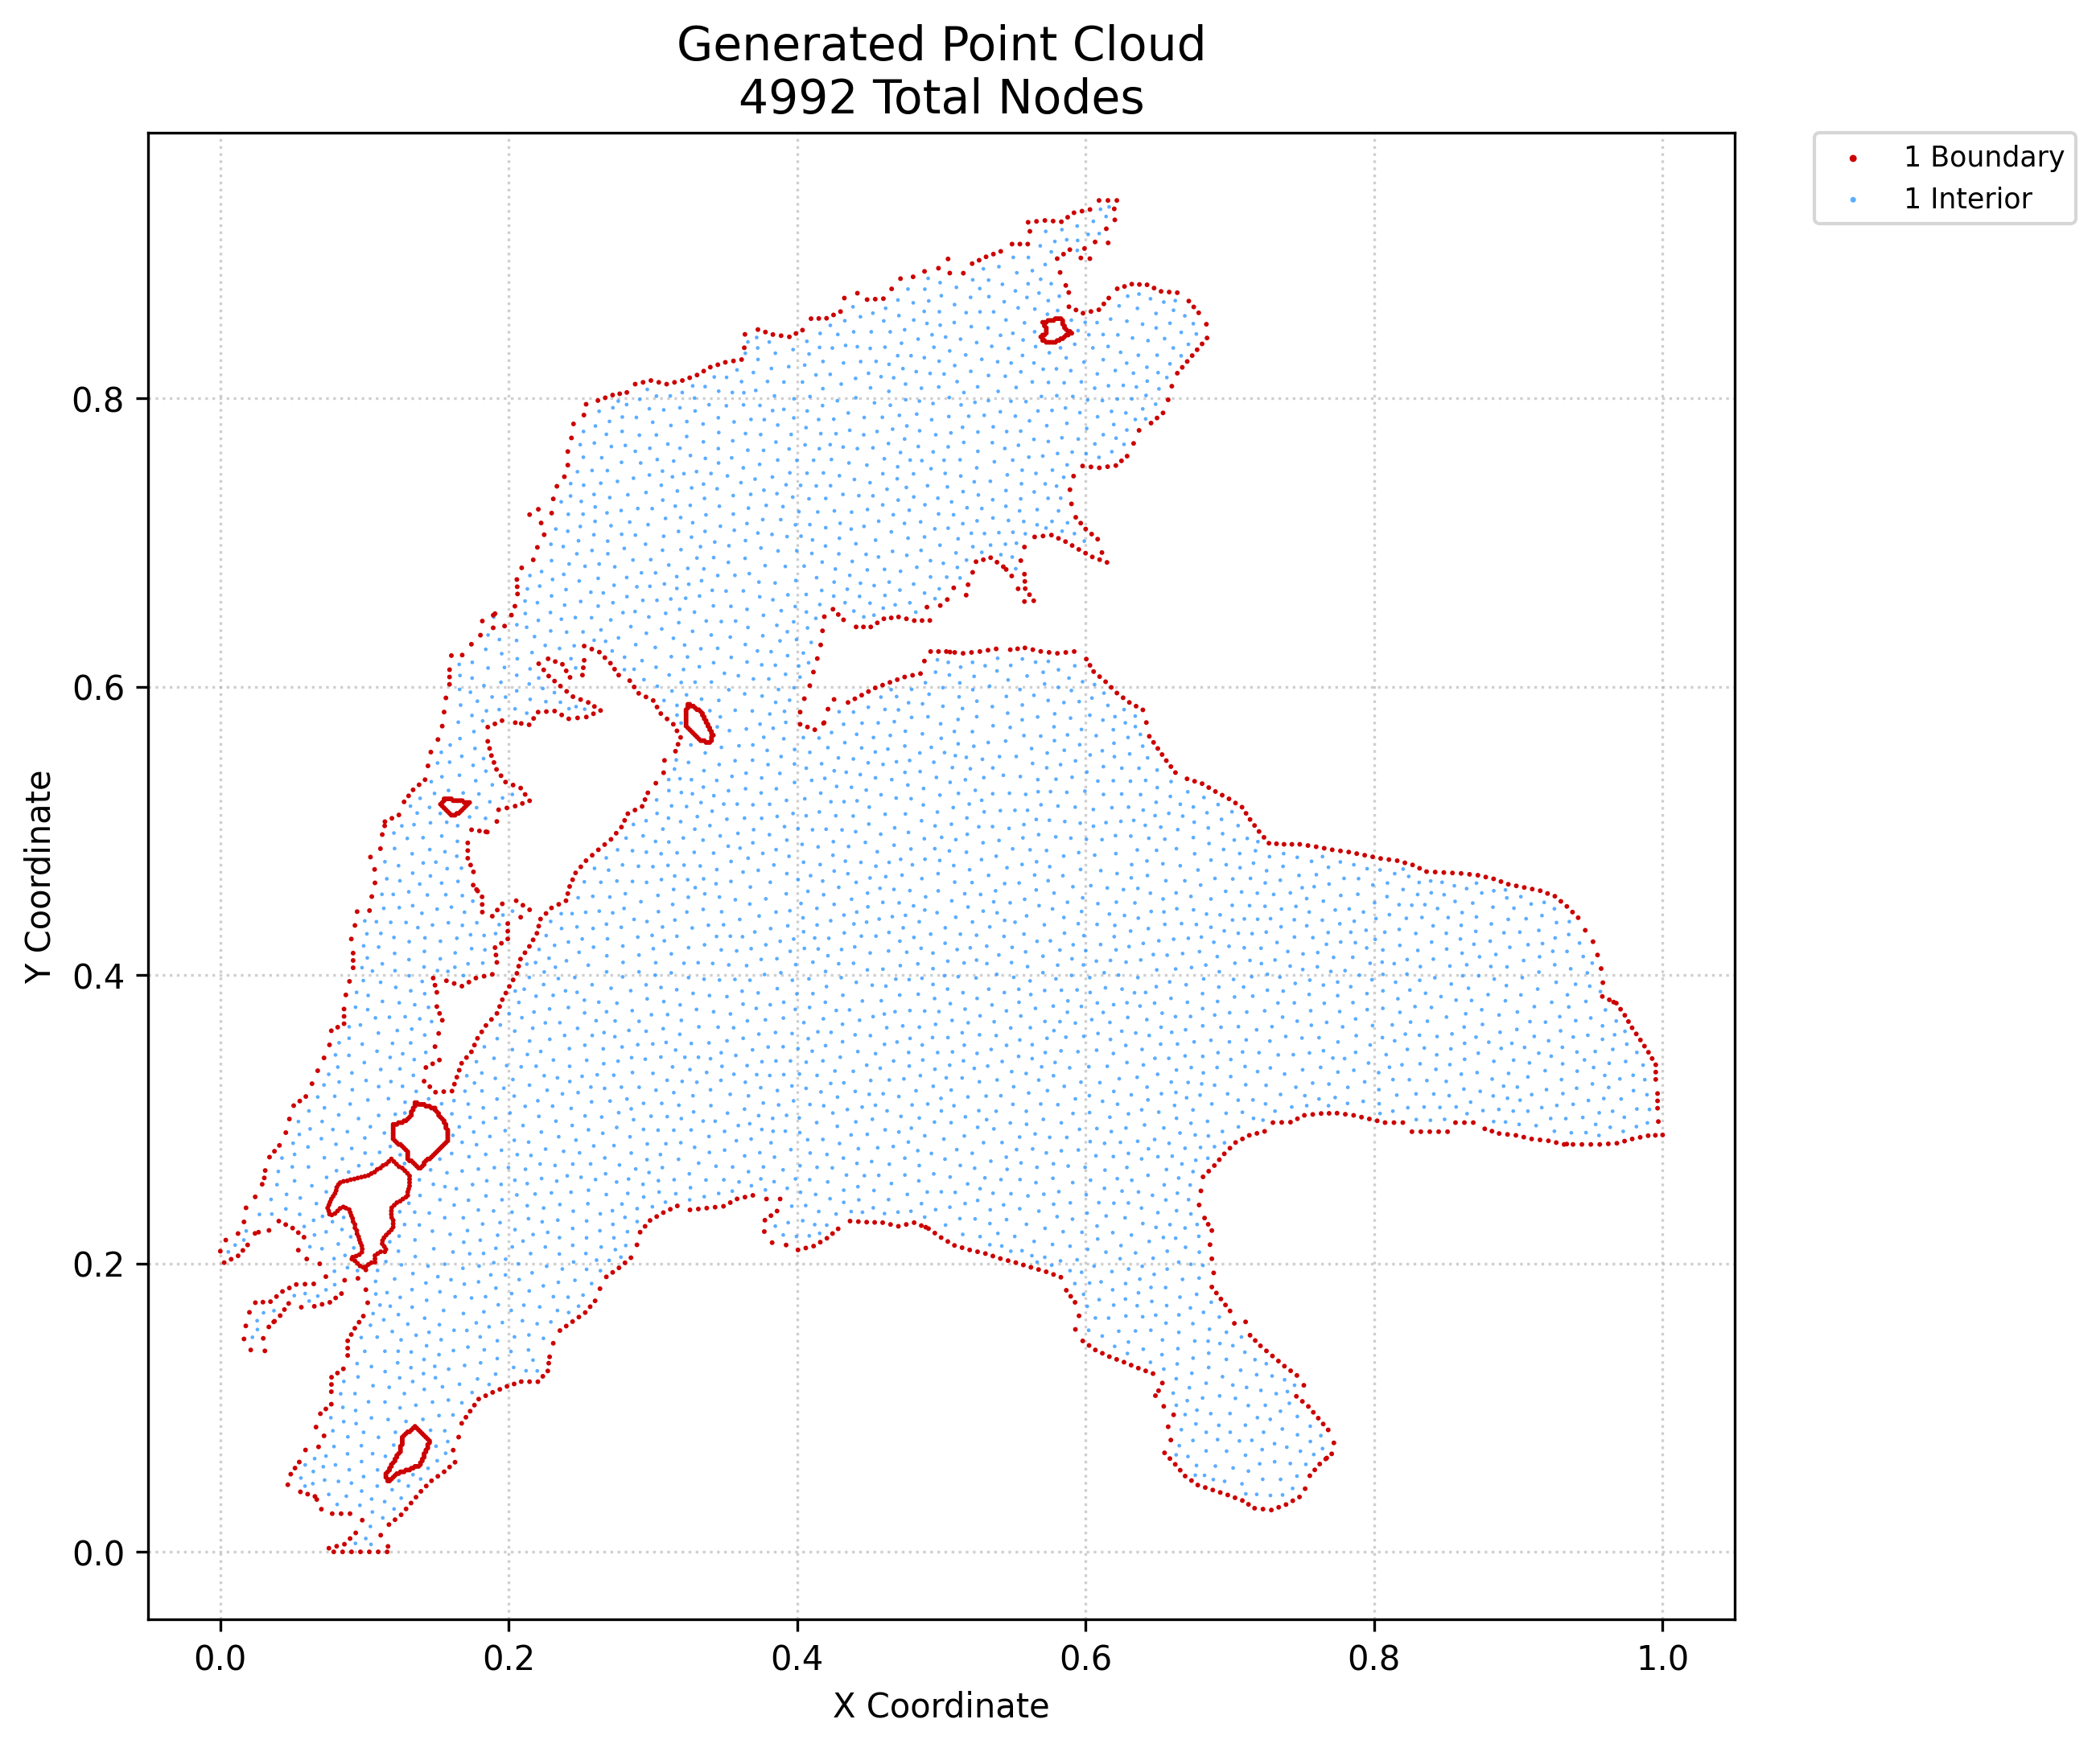

Values plotted in this chart, from the file beside it:
x, y, region, classification
0.0, 0.2085, 1, boundary
0.002682, 0.2006, 1, boundary
0.003784, 0.2162, 1, boundary
0.007495, 0.2029, 1, boundary
0.01231, 0.2053, 1, boundary
0.01226, 0.2207, 1, boundary
0.0164, 0.1476, 1, boundary
0.01561, 0.2091, 1, boundary
0.0164, 0.2288, 1, boundary
0.01766, 0.1567, 1, boundary
0.01783, 0.2386, 1, boundary
0.01892, 0.2128, 1, boundary
0.02018, 0.1661, 1, boundary
0.02108, 0.14, 1, boundary
0.02429, 0.1728, 1, boundary
0.02405, 0.2208, 1, boundary
0.02419, 0.2462, 1, boundary
0.02901, 0.2549, 1, boundary
0.02977, 0.1481, 1, boundary
0.02954, 0.1732, 1, boundary
0.0309, 0.1394, 1, boundary
0.03111, 0.2645, 1, boundary
0.03364, 0.156, 1, boundary
0.03374, 0.2229, 1, boundary
0.03409, 0.2738, 1, boundary
0.03478, 0.1735, 1, boundary
0.03752, 0.2778, 1, boundary
0.03756, 0.1599, 1, boundary
0.03893, 0.1771, 1, boundary
0.04149, 0.1638, 1, boundary
0.04055, 0.2294, 1, boundary
0.04096, 0.2819, 1, boundary
0.04308, 0.1806, 1, boundary
0.04443, 0.1681, 1, boundary
0.04533, 0.227, 1, boundary
0.04541, 0.2907, 1, boundary
0.0468, 0.04655, 1, boundary
0.04738, 0.1723, 1, boundary
0.04787, 0.183, 1, boundary
0.04789, 0.3002, 1, boundary
0.04883, 0.05388, 1, boundary
0.05011, 0.2245, 1, boundary
0.05086, 0.3094, 1, boundary
0.05178, 0.05809, 1, boundary
0.05265, 0.1854, 1, boundary
0.05407, 0.2092, 1, boundary
0.05407, 0.2214, 1, boundary
0.05551, 0.04163, 1, boundary
0.05473, 0.0623, 1, boundary
0.05507, 0.3126, 1, boundary
0.05615, 0.1696, 1, boundary
0.05802, 0.2182, 1, boundary
0.05906, 0.07064, 1, boundary
0.0587, 0.1856, 1, boundary
0.05929, 0.3158, 1, boundary
0.06055, 0.04003, 1, boundary
0.05991, 0.2031, 1, boundary
0.06358, 0.3247, 1, boundary
0.06516, 0.1703, 1, boundary
0.06475, 0.1858, 1, boundary
... 4,932 more rows
